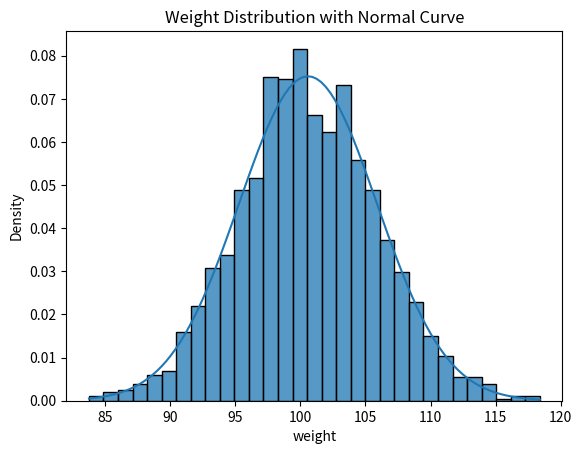
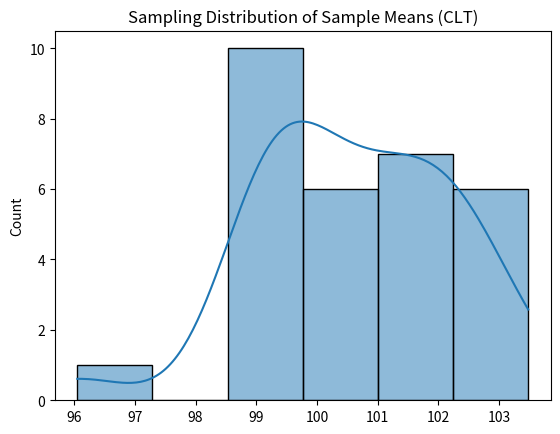

Write Python code to recreate these figures, in order.
import pandas as pd
import numpy as np
import matplotlib.pyplot as plt
import seaborn as sns
from scipy import stats

np.random.seed(42)

# Parameters
num_batches = 30
parts_per_batch = 60   # 30 × 60 = 1800 records
machines = ['M1','M2','M3']
shifts = ['Morning','Evening','Night']

data = []

for batch in range(1, num_batches+1):
    batch_mean = 100 + np.random.normal(0,1)   # slight variation per batch
    for part in range(1, parts_per_batch+1):
        weight = np.random.normal(batch_mean,5)
        data.append([
            batch,
            f"P{batch}_{part}",
            round(weight,2),
            np.random.choice(machines),
            np.random.choice(shifts)
        ])

df = pd.DataFrame(data, columns=['batch_id','part_id','weight','machine_id','shift'])

print("Total Records:", len(df))
df.head()

#Normal distribution check
mean = df['weight'].mean()
median = df['weight'].median()
std = df['weight'].std()

print("Mean:", mean)
print("Median:", median)
print("Std Dev:", std)

plt.figure()
sns.histplot(df['weight'], stat='density')

x = np.linspace(df['weight'].min(), df['weight'].max(), 100)
plt.plot(x, stats.norm.pdf(x, mean, std))
plt.title("Weight Distribution with Normal Curve")
plt.show()

#Skewness Check
print("Skewness:", df['weight'].skew())

#Probability Calculations (Manual Z-score)
# Given values
mu = 100
sigma = 5

# P(weight < 90)
z1 = (90 - mu)/sigma
prob1 = stats.norm.cdf(z1)
print("P(weight < 90g):", prob1)

# P(95 < weight < 105)
z_low = (95 - mu)/sigma
z_high = (105 - mu)/sigma
prob2 = stats.norm.cdf(z_high) - stats.norm.cdf(z_low)
print("P(95g < weight < 105g):", prob2)

#Central Limit Theorem (Sample Size = 40)
sample_means = []

for batch in df['batch_id'].unique():
    batch_data = df[df['batch_id'] == batch]['weight']
    sample = batch_data.sample(40)
    sample_means.append(sample.mean())

plt.figure()
sns.histplot(sample_means, kde=True)
plt.title("Sampling Distribution of Sample Means (CLT)")
plt.show()

print("Mean of Sample Means:", np.mean(sample_means))

#Process Control Using Z-score
df['z_score'] = (df['weight'] - mean) / std
df['defective'] = df['z_score'].abs() > 2.5

print("Total Defective Parts:", df['defective'].sum())

df[df['defective'] == True].head()